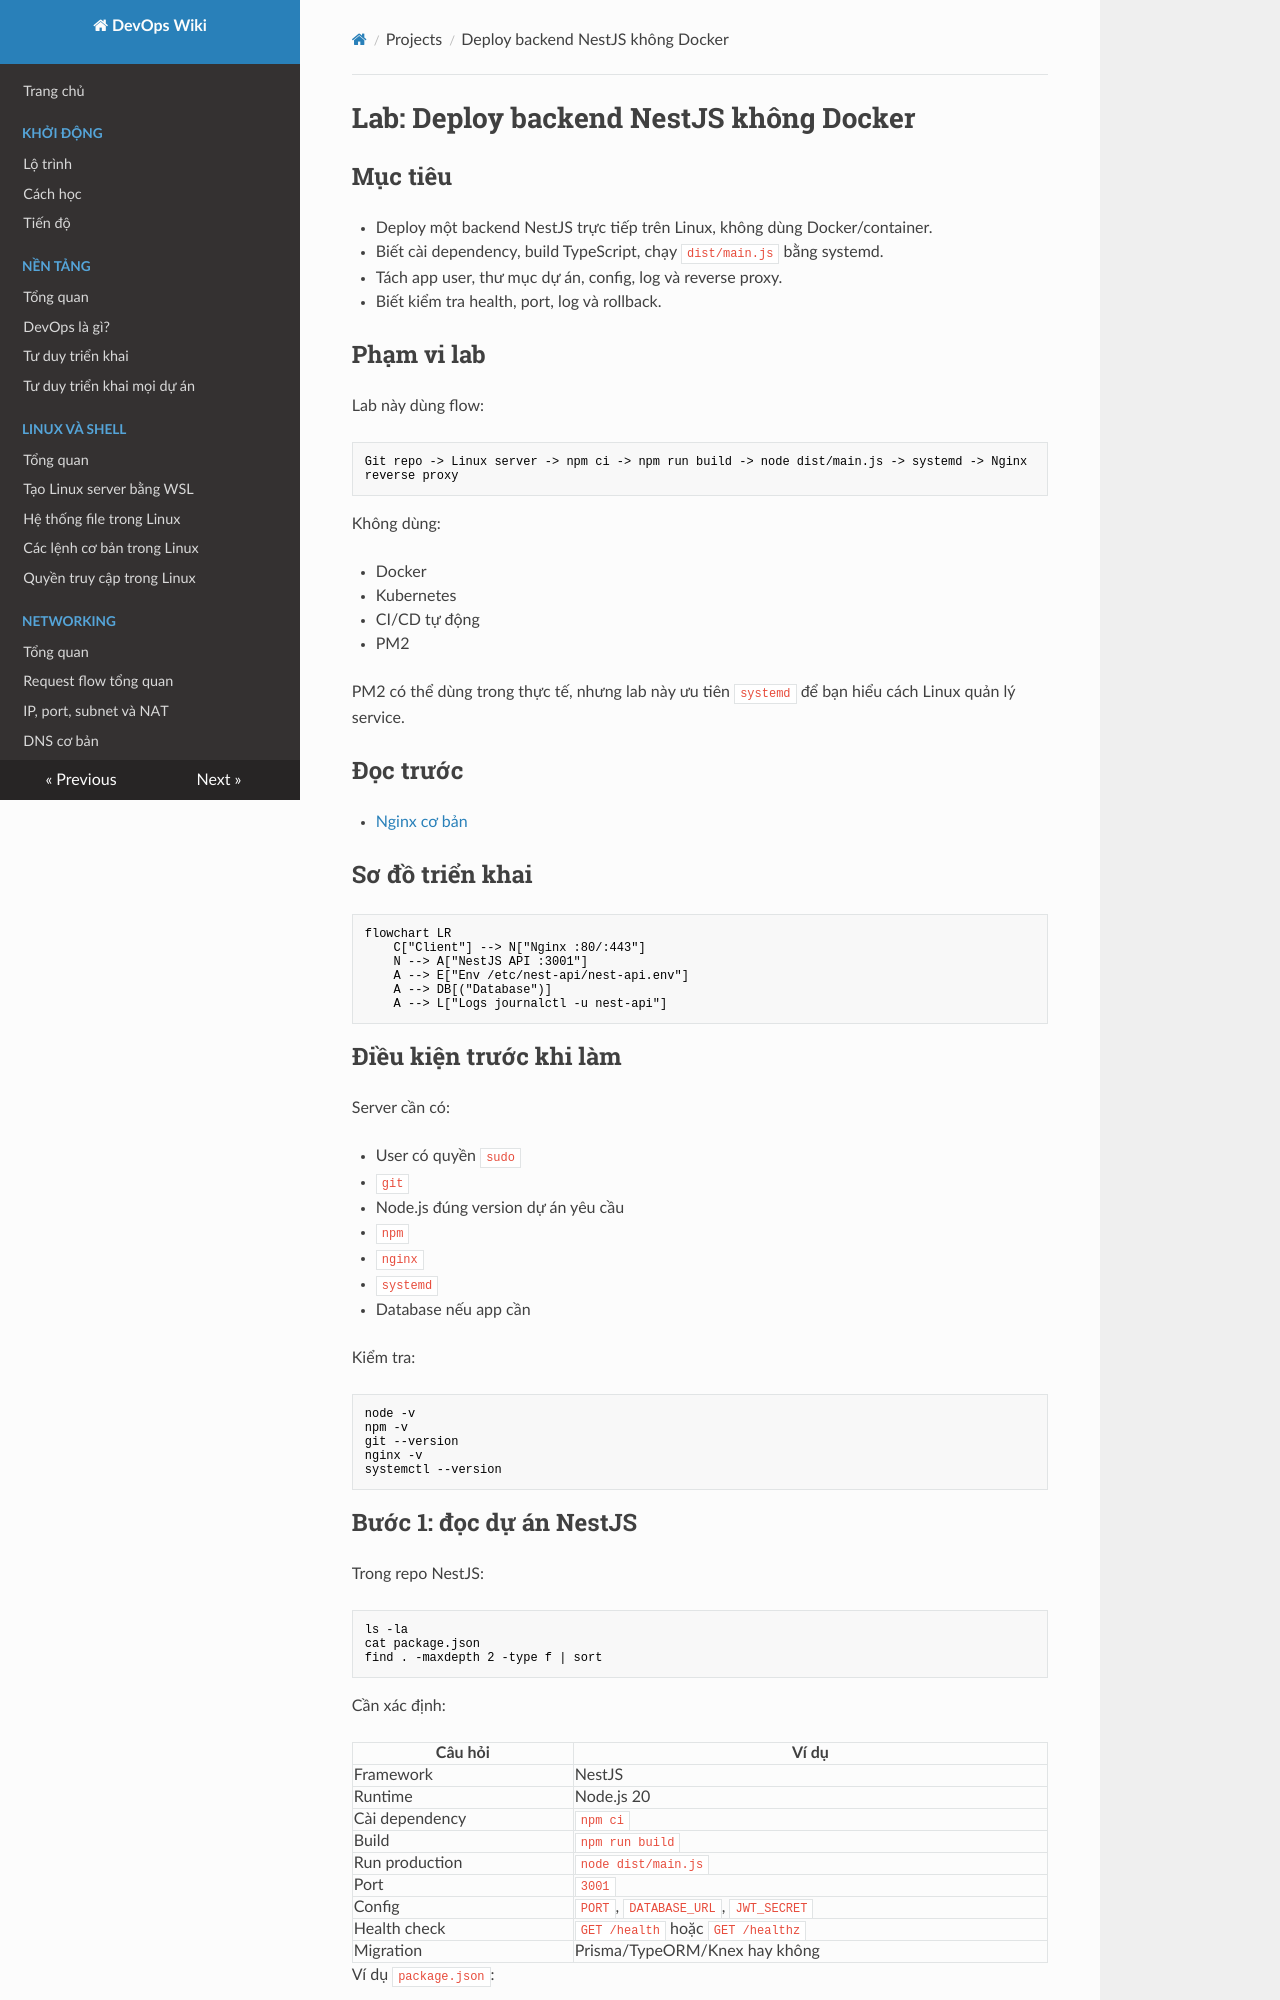

repository: keyntk78/devops-learning · page: 13-projects/1. lab-deploy-nestjs-khong-docker/index.html · generator: mkdocs

# Lab: Deploy backend NestJS không Docker

## Mục tiêu

- Deploy một backend NestJS trực tiếp trên Linux, không dùng Docker/container.
- Biết cài dependency, build TypeScript, chạy `dist/main.js` bằng systemd.
- Tách app user, thư mục dự án, config, log và reverse proxy.
- Biết kiểm tra health, port, log và rollback.

## Phạm vi lab

Lab này dùng flow:

```text
Git repo -> Linux server -> npm ci -> npm run build -> node dist/main.js -> systemd -> Nginx reverse proxy
```

Không dùng:

- Docker
- Kubernetes
- CI/CD tự động
- PM2

PM2 có thể dùng trong thực tế, nhưng lab này ưu tiên `systemd` để bạn hiểu cách Linux quản lý service.

## Đọc trước

- [Nginx cơ bản](../03-networking/nginx-co-ban.md)

## Sơ đồ triển khai

```mermaid
flowchart LR
    C["Client"] --> N["Nginx :80/:443"]
    N --> A["NestJS API :3001"]
    A --> E["Env /etc/nest-api/nest-api.env"]
    A --> DB[("Database")]
    A --> L["Logs journalctl -u nest-api"]
```

## Điều kiện trước khi làm

Server cần có:

- User có quyền `sudo`
- `git`
- Node.js đúng version dự án yêu cầu
- `npm`
- `nginx`
- `systemd`
- Database nếu app cần

Kiểm tra:

```bash
node -v
npm -v
git --version
nginx -v
systemctl --version
```
